Image classification data set "trash_cls_dataset" (leexymon/YOLO-GARBAGE on GitHub). Class labels (6): cardboard, glass, metal, paper, plastic, trash.

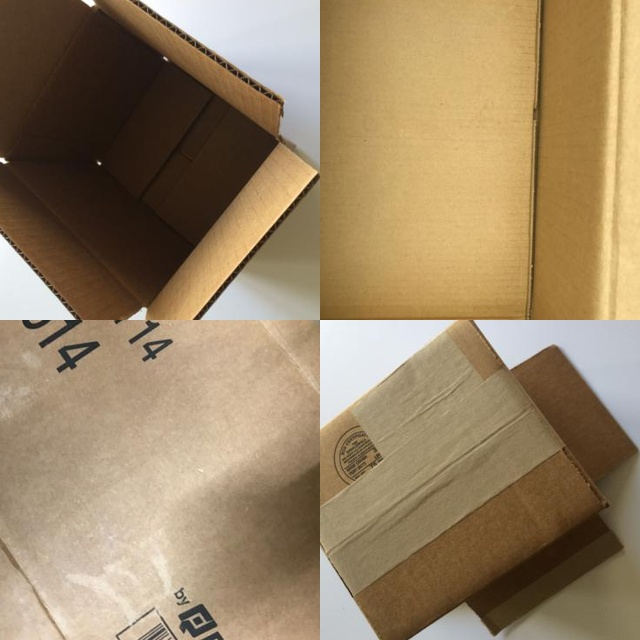
Label: cardboard

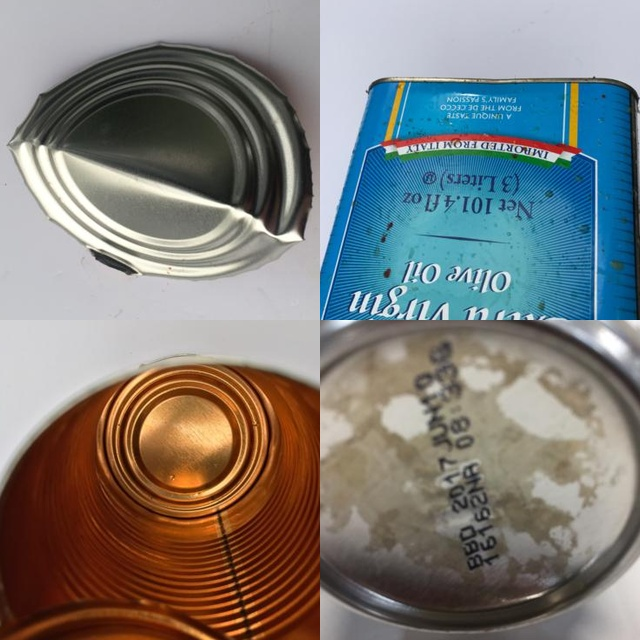
Label: metal

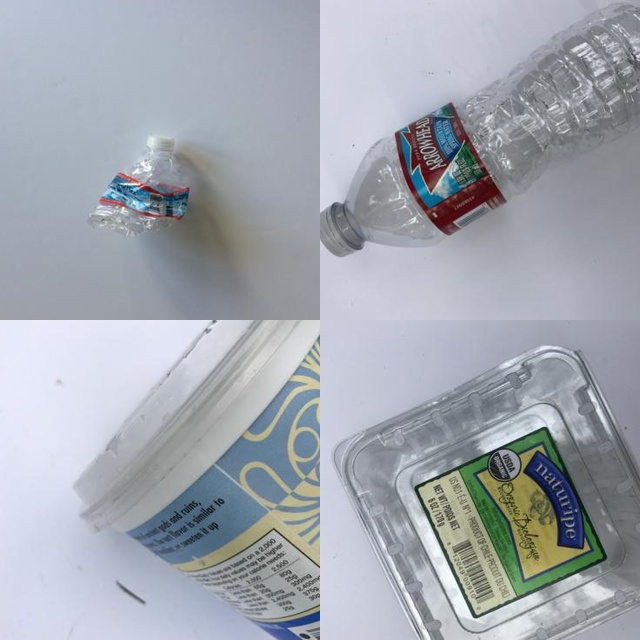
Label: plastic

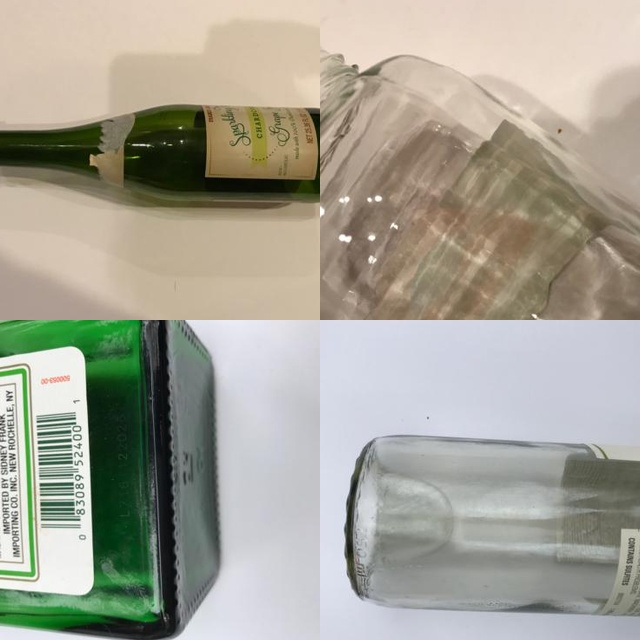
Label: glass

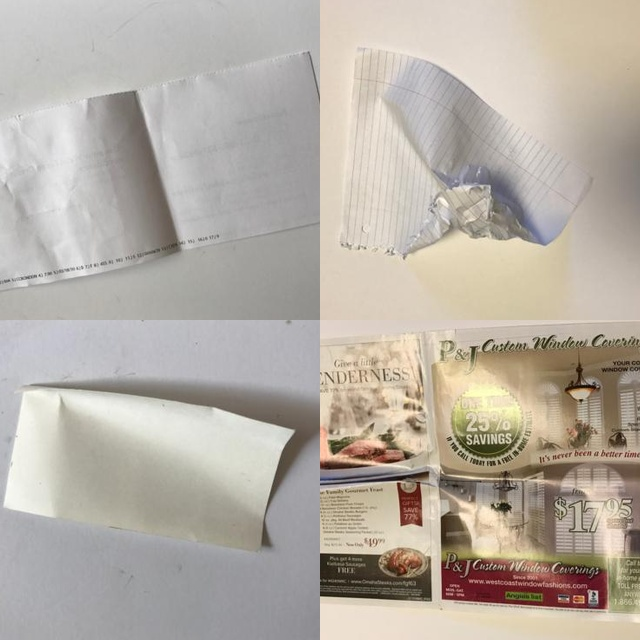
Label: paper

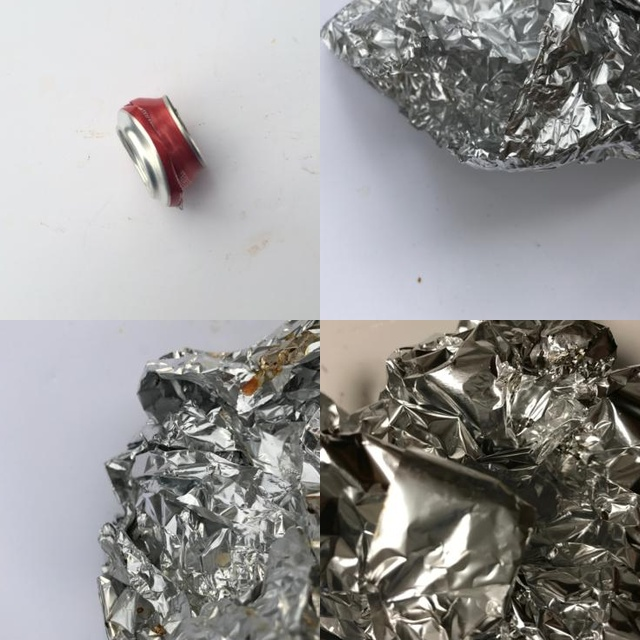
Label: metal
